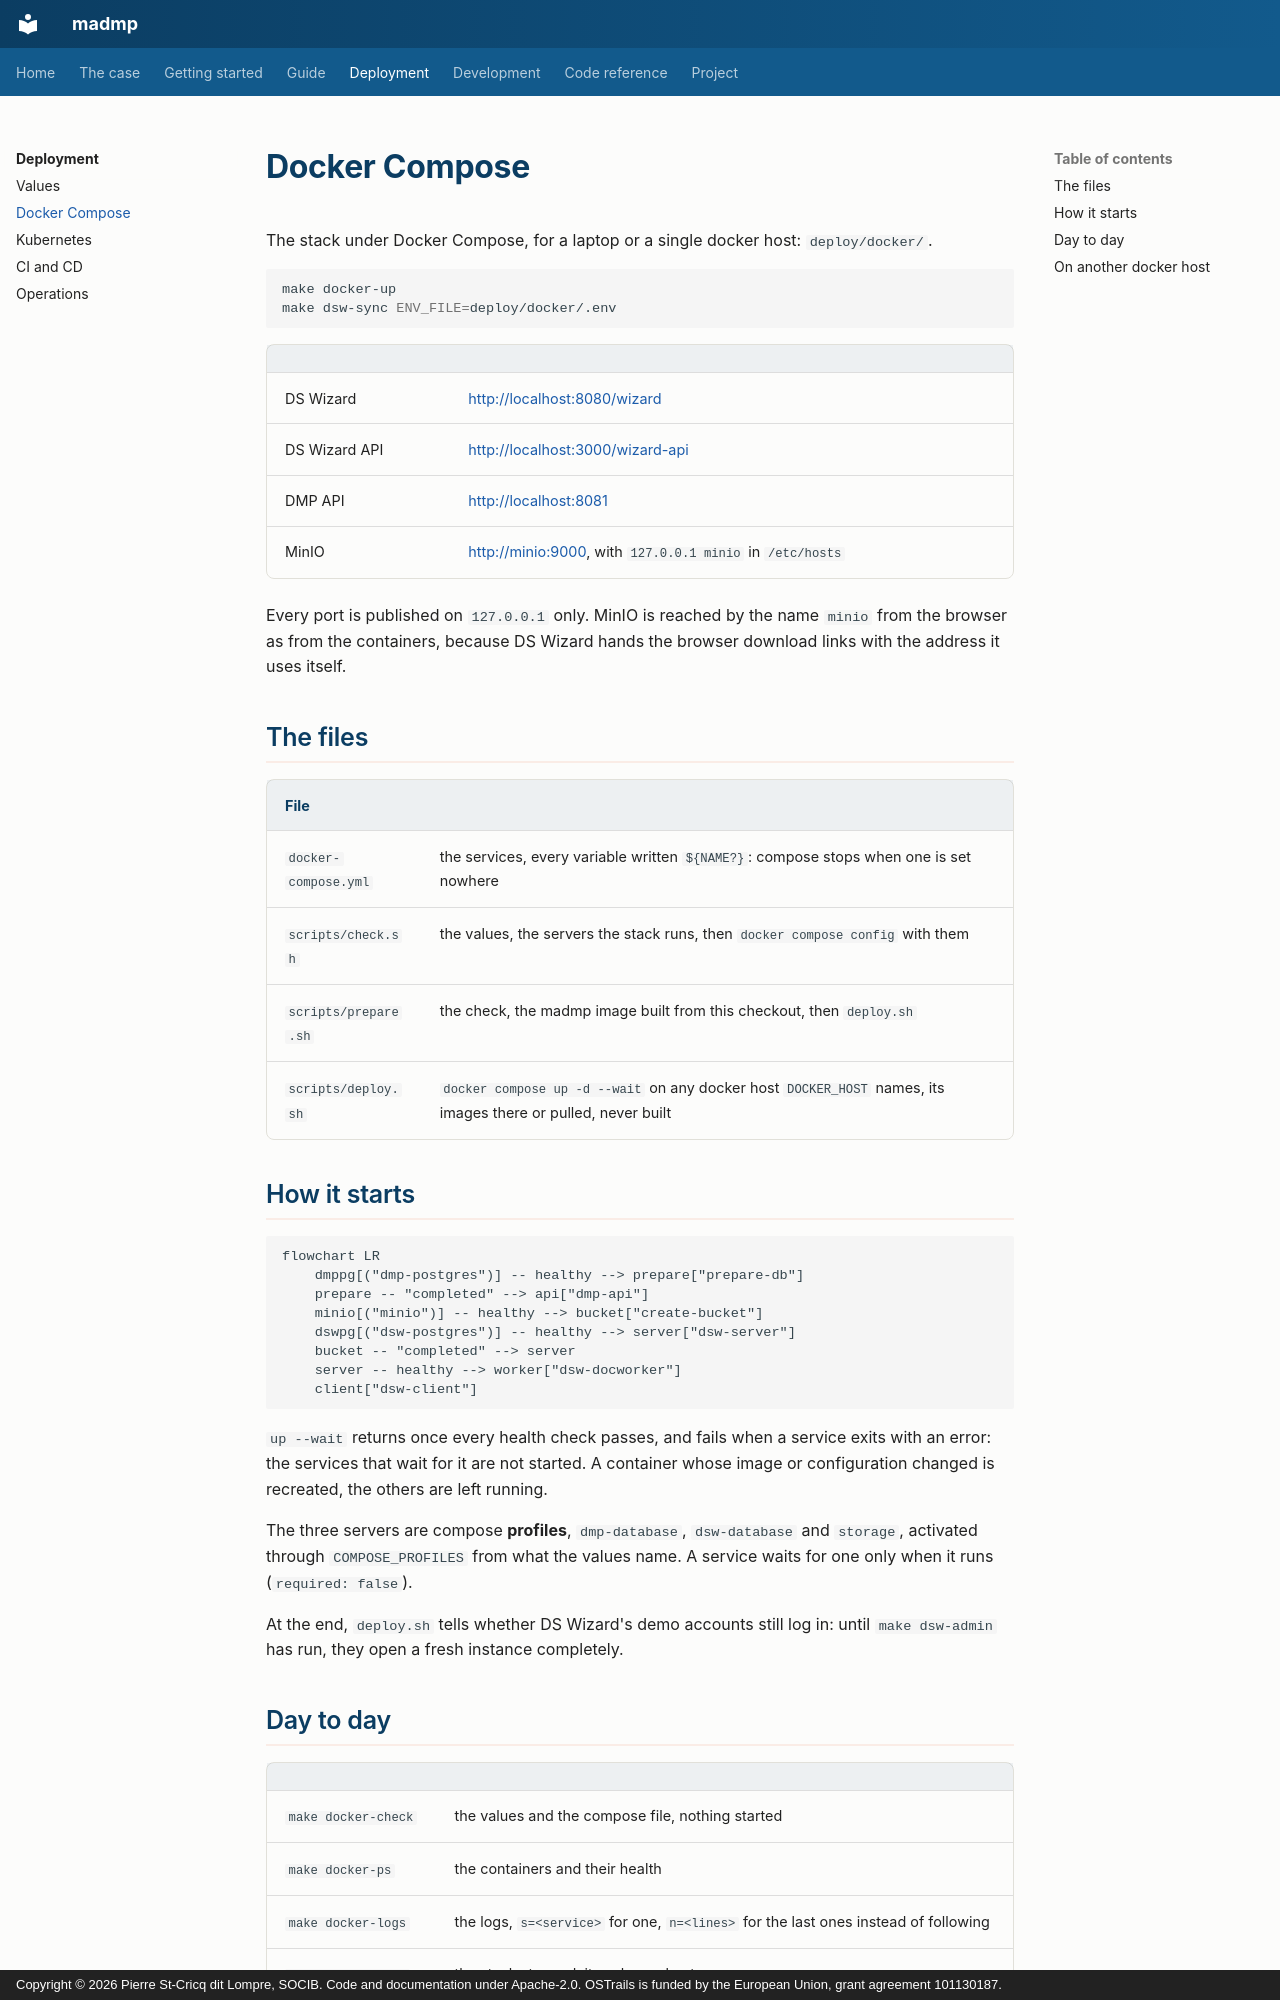

repository: pstcricq/ostrails-madmp · page: deployment/docker/index.html · generator: mkdocs · copyright: Copyright © 2026 Pierre St-Cricq dit Lompre, SOCIB. Code and documentation under Apache-2.0. OSTrails is funded by the European Union, grant agreement 101130187.

# Docker Compose

The stack under Docker Compose, for a laptop or a single docker host: `deploy/docker/`.

```bash
make docker-up
make dsw-sync ENV_FILE=deploy/docker/.env
```

| | |
|---|---|
| DS Wizard | <http://localhost:8080/wizard> |
| DS Wizard API | <http://localhost:3000/wizard-api> |
| DMP API | <http://localhost:8081> |
| MinIO | <http://minio:9000>, with `127.0.0.1 minio` in `/etc/hosts` |

Every port is published on `127.0.0.1` only. MinIO is reached by the name `minio` from the browser as from the containers, because DS Wizard hands the browser download links with the address it uses itself.

## The files

| File | |
|---|---|
| `docker-compose.yml` | the services, every variable written `${NAME?}`: compose stops when one is set nowhere |
| `scripts/check.sh` | the values, the servers the stack runs, then `docker compose config` with them |
| `scripts/prepare.sh` | the check, the madmp image built from this checkout, then `deploy.sh` |
| `scripts/deploy.sh` | `docker compose up -d --wait` on any docker host `DOCKER_HOST` names, its images there or pulled, never built |

## How it starts

```mermaid
flowchart LR
    dmppg[("dmp-postgres")] -- healthy --> prepare["prepare-db"]
    prepare -- "completed" --> api["dmp-api"]
    minio[("minio")] -- healthy --> bucket["create-bucket"]
    dswpg[("dsw-postgres")] -- healthy --> server["dsw-server"]
    bucket -- "completed" --> server
    server -- healthy --> worker["dsw-docworker"]
    client["dsw-client"]
```

`up --wait` returns once every health check passes, and fails when a service exits with an error: the services that wait for it are not started. A container whose image or configuration changed is recreated, the others are left running.

The three servers are compose **profiles**, `dmp-database`, `dsw-database` and `storage`, activated through `COMPOSE_PROFILES` from what the values name. A service waits for one only when it runs (`required: false`).

At the end, `deploy.sh` tells whether DS Wizard's demo accounts still log in: until `make dsw-admin` has run, they open a fresh instance completely.
